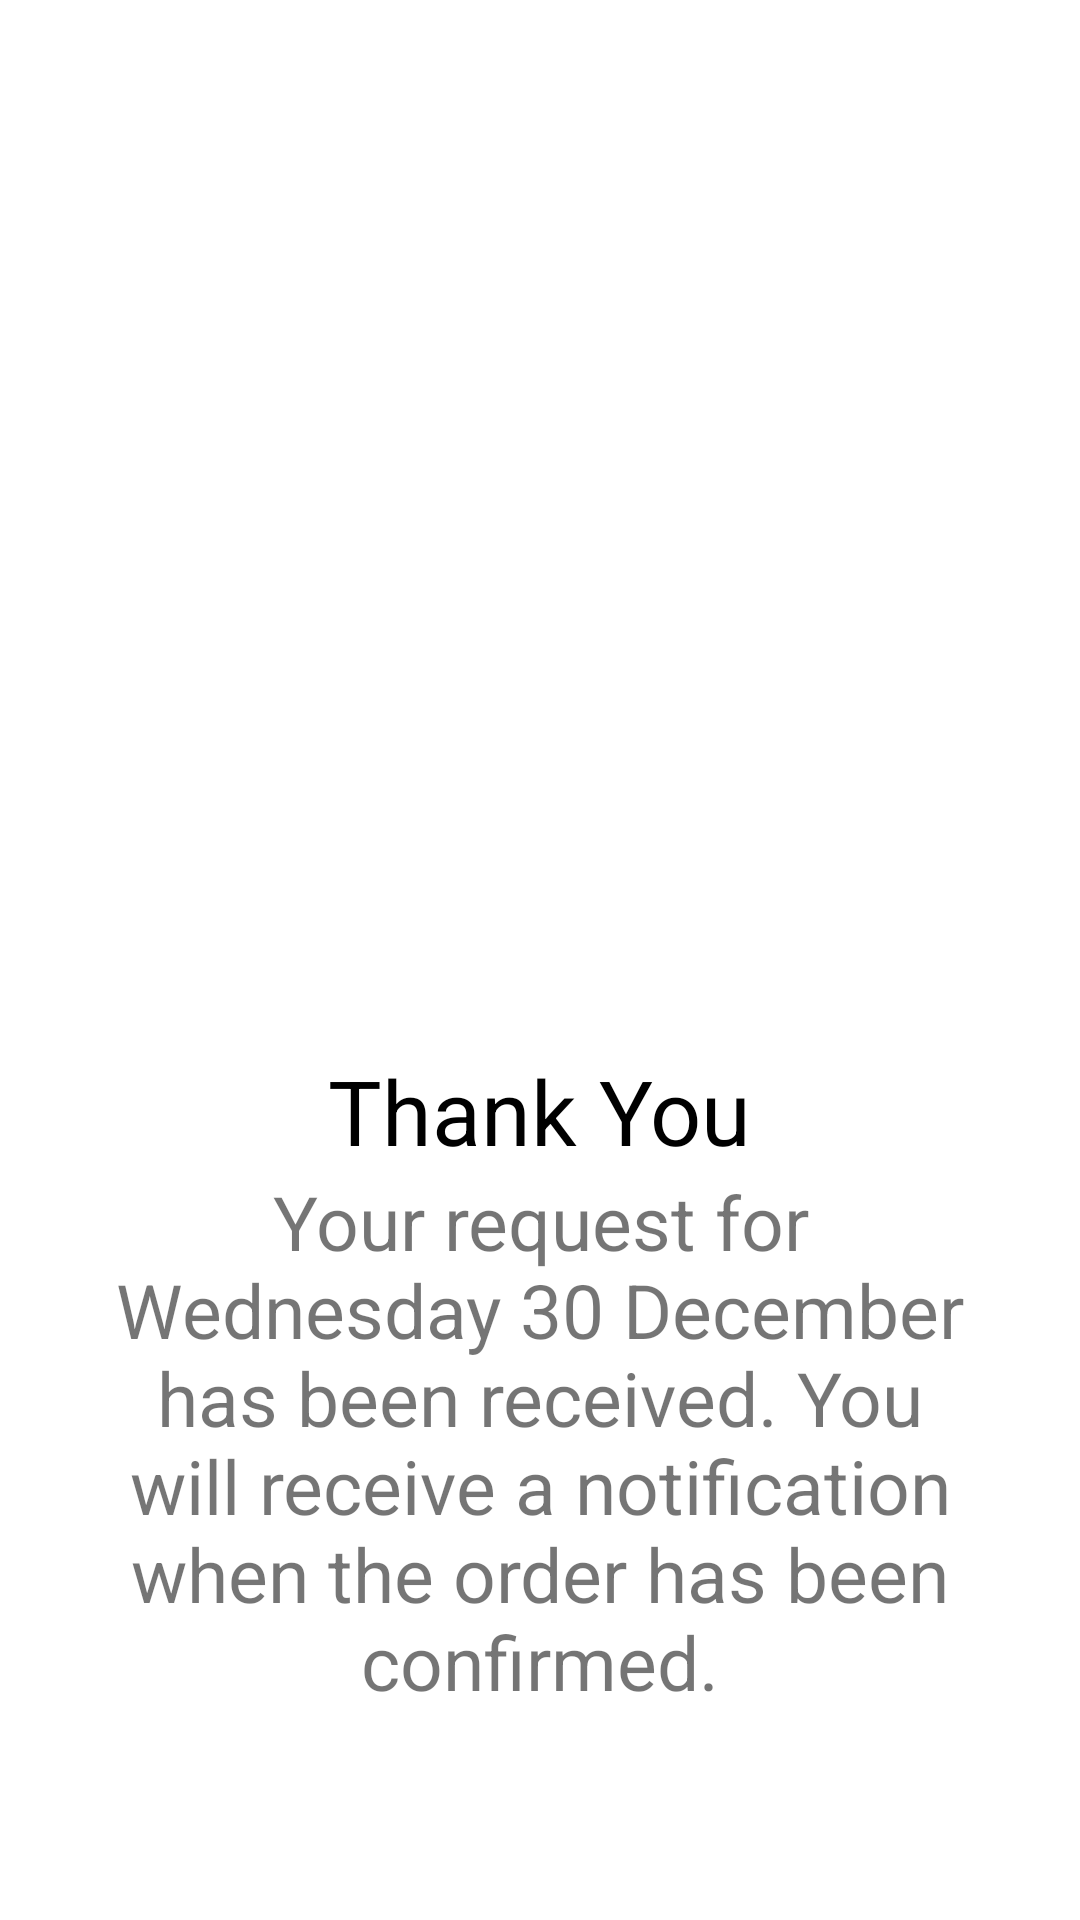

This screen was rendered from an Android layout file. Write that file and the resources it references.
<!-- AndroidManifest.xml: application theme BaseTheme -->
<!-- res/layout/request_confirmation.xml -->
<?xml version="1.0" encoding="utf-8"?>
<LinearLayout xmlns:android="http://schemas.android.com/apk/res/android"
    android:layout_width="match_parent"
    android:layout_height="match_parent"
    android:orientation="vertical"
    android:weightSum="2">

    <ImageView
        android:id="@+id/banner"
        android:layout_width="match_parent"
        android:layout_height="0dp"
        android:layout_weight="1" />

    <LinearLayout
        android:layout_width="match_parent"
        android:layout_height="0dp"
        android:layout_weight="1"
        android:orientation="vertical"
        android:padding="30dp">

        <TextView
            android:layout_width="wrap_content"
            android:layout_height="wrap_content"
            android:layout_gravity="center_horizontal"
            android:text="Thank You"
            android:textColor="#000"
            android:textSize="30sp" />

        <TextView
            android:layout_width="wrap_content"
            android:layout_height="wrap_content"
            android:layout_gravity="center_horizontal"
            android:gravity="center_horizontal"
            android:text="Your request for Wednesday 30 December has been received. You will receive a notification when the order has been confirmed."
            android:textSize="25sp" />

    </LinearLayout>

</LinearLayout>
<!-- resources referenced by this layout -->
<resources>
  <style name="BaseTheme" parent="Theme.MaterialComponents.Light.NoActionBar">
          
          <item name="windowActionBar">false</item>
          <item name="windowActionModeOverlay">true</item>
          <item name="colorPrimary">@color/BrightOrange</item>
          <item name="colorPrimaryDark">#999</item>
          <item name="colorAccent">@color/BrightOrange</item>
          
          <item name="android:textColorPrimary">#000</item>
          <item name="android:textColorSecondary">@android:color/secondary_text_light</item>
          <item name="android:windowBackground">@android:color/white</item>
          
          
          
      </style>
  <color name="BrightOrange">#ff9041</color>
</resources>
